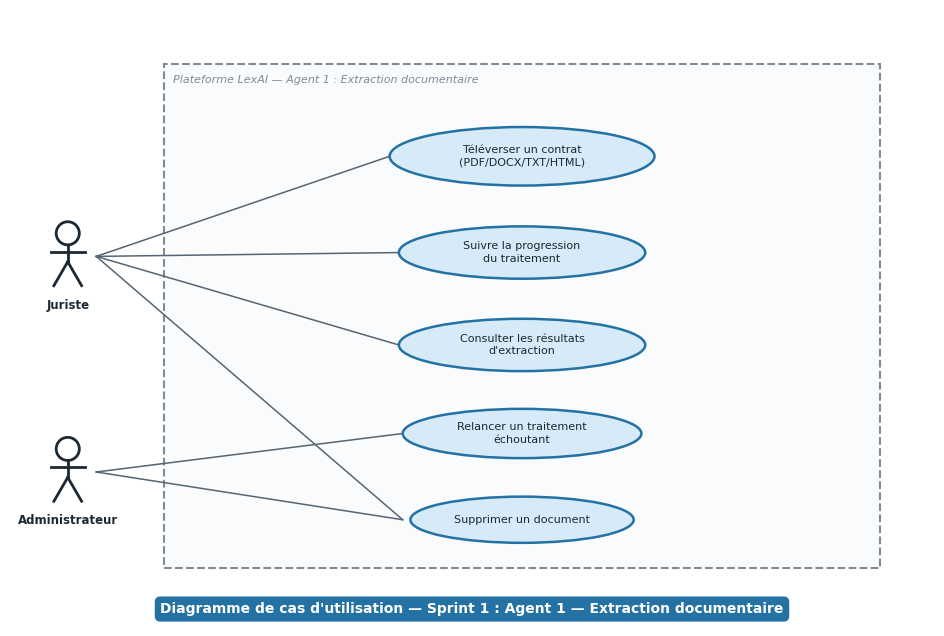
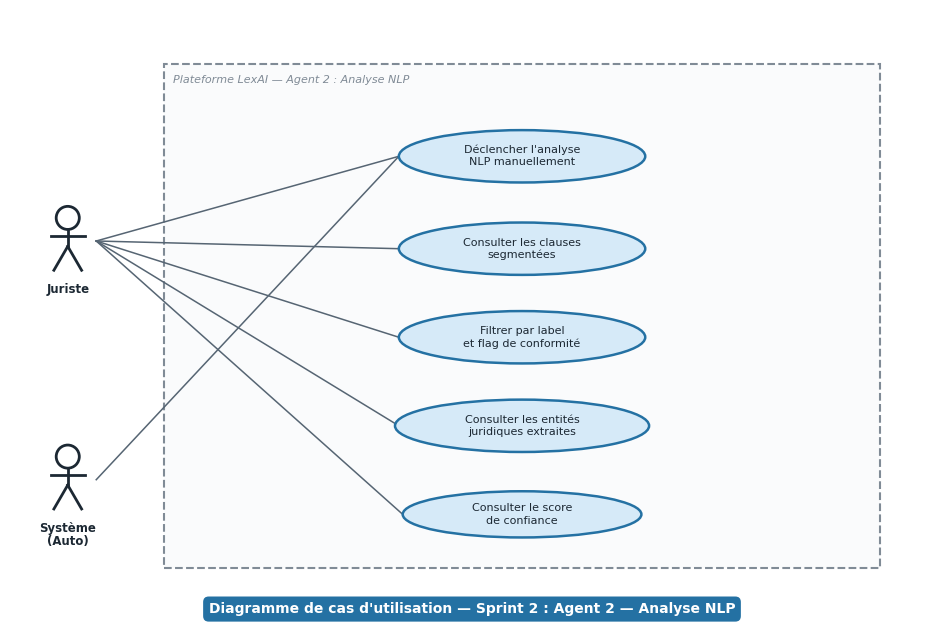
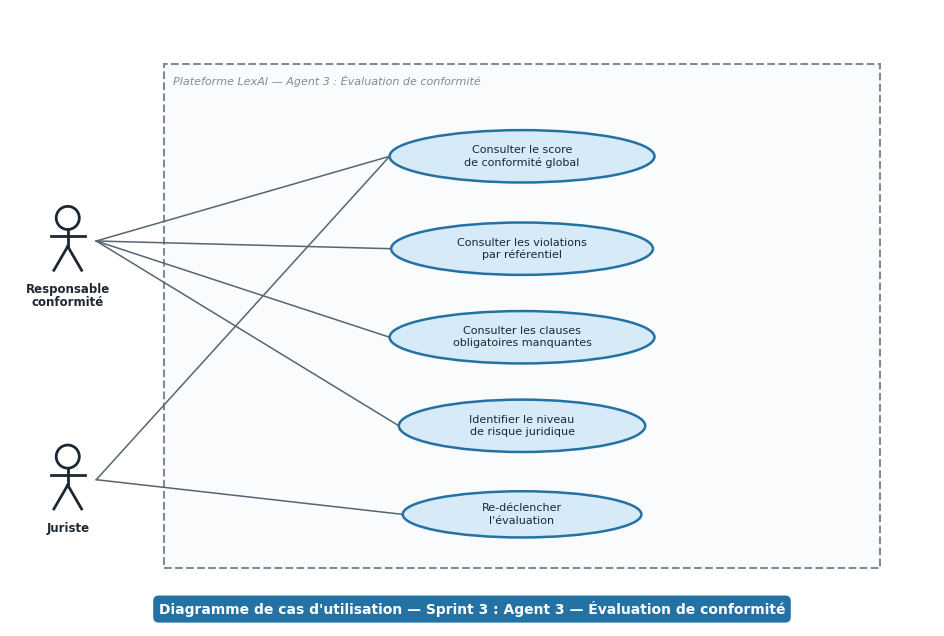
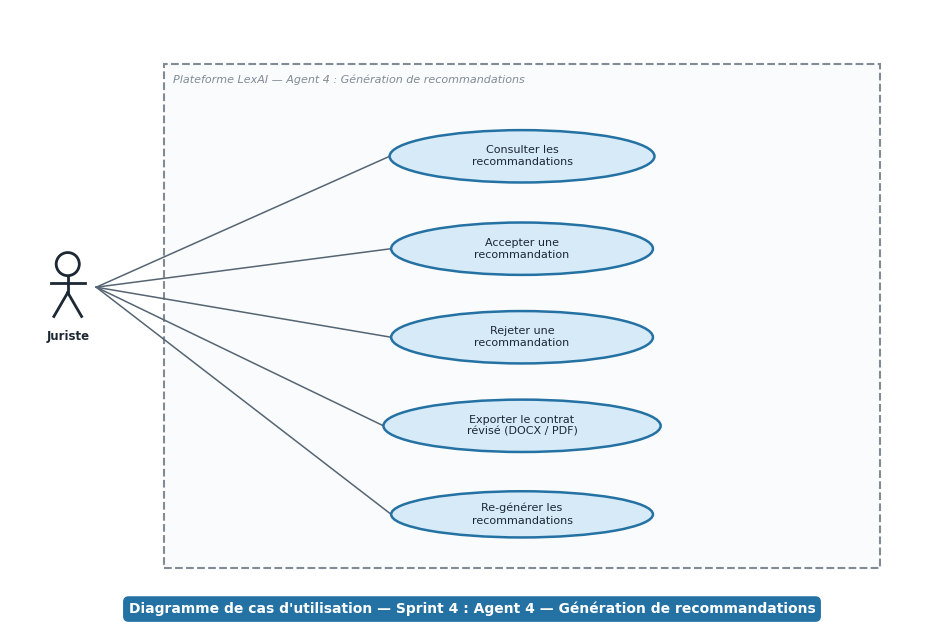
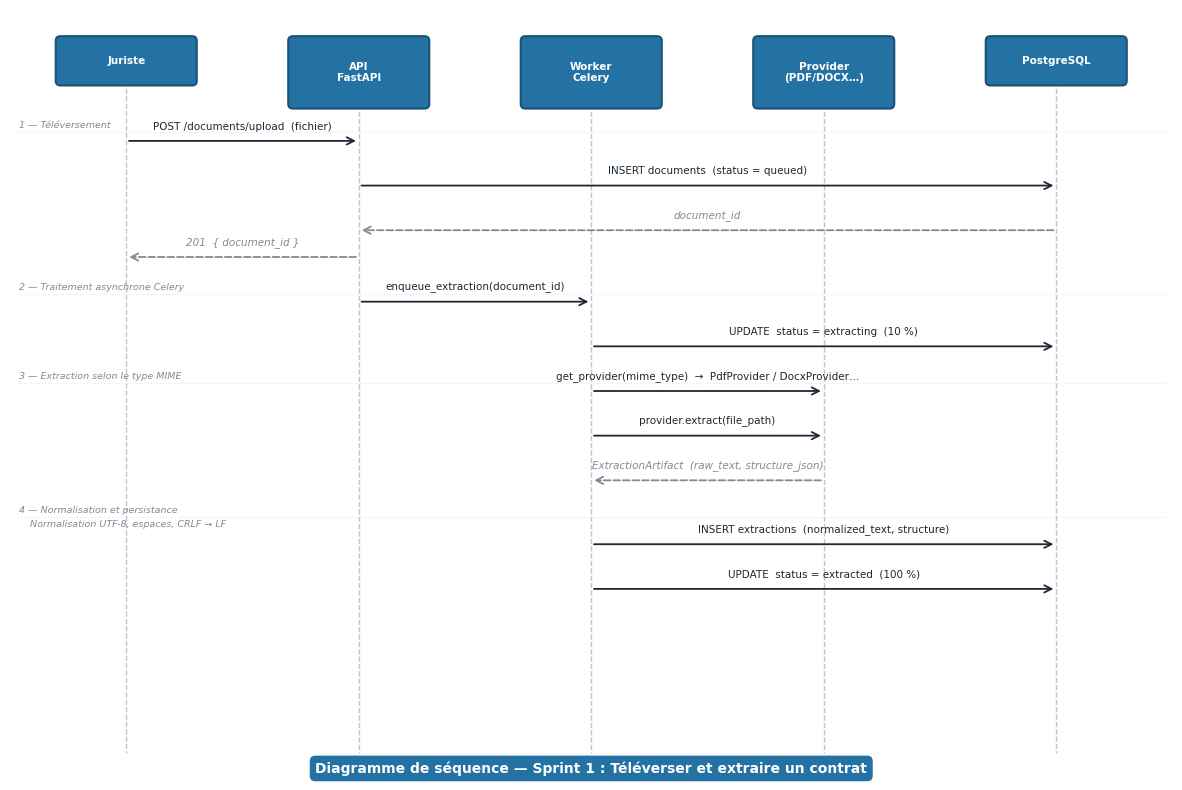
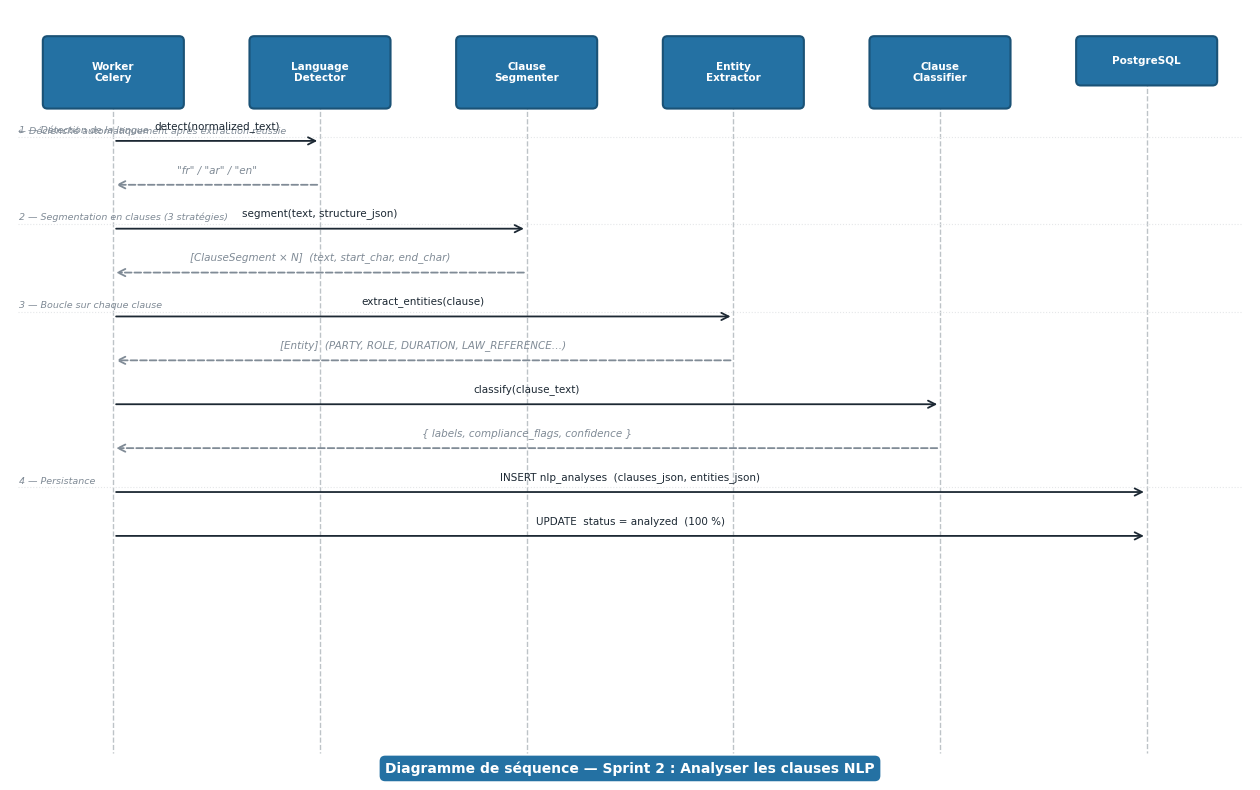
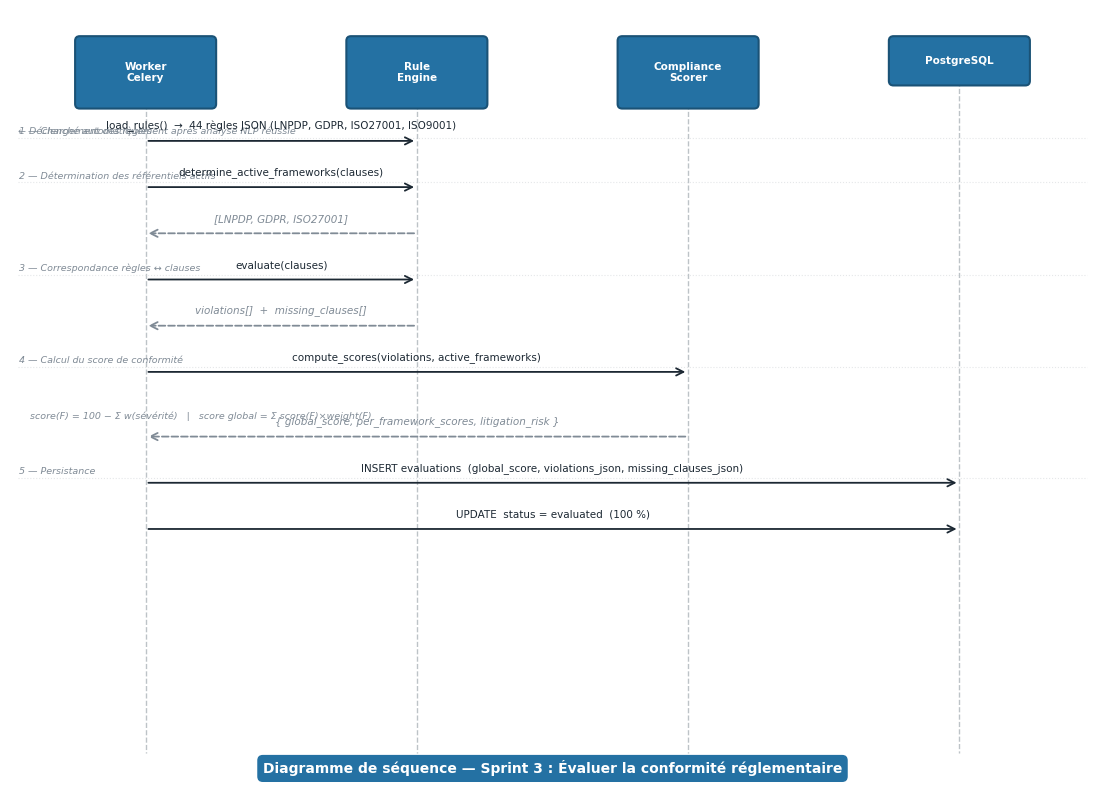
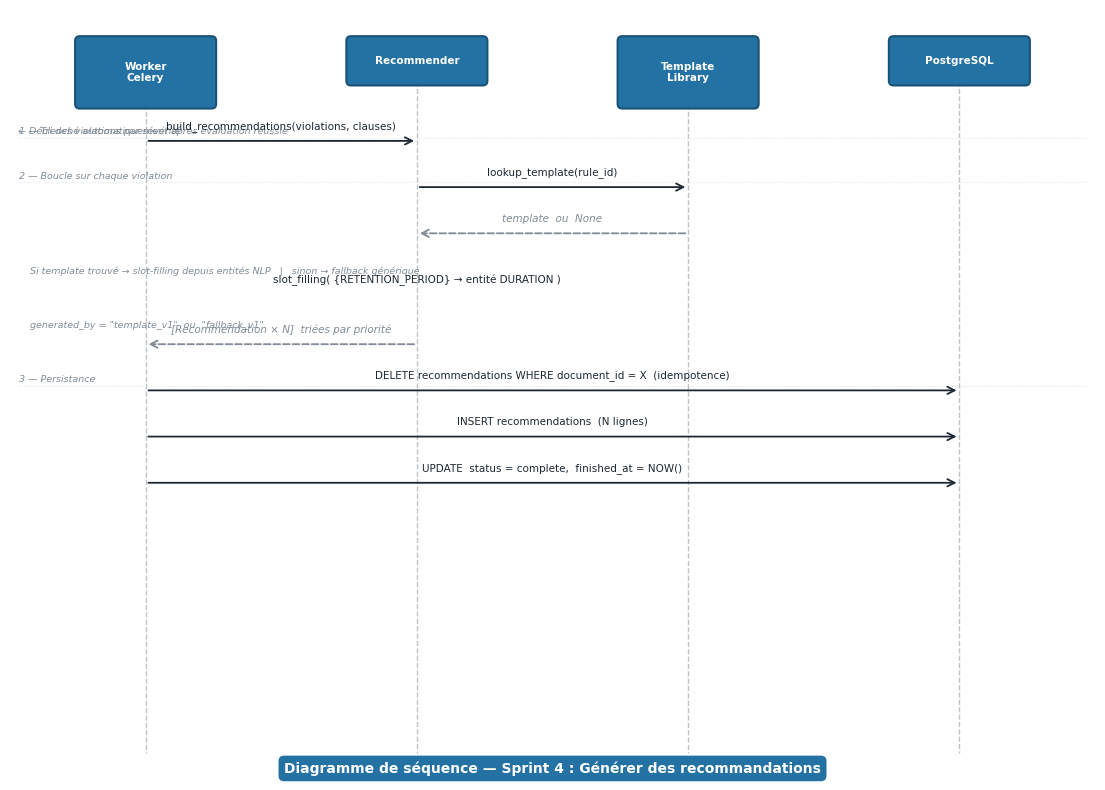

The script that saved these images, in order:
#!/usr/bin/env python3
"""Generate all UML diagrams for the LexAI PFE rapport."""
import matplotlib
matplotlib.use('Agg')
import matplotlib.pyplot as plt
import matplotlib.patches as mpatches
from matplotlib.patches import Ellipse, FancyBboxPatch
import os

OUT = r"c:/Users/Ala/Desktop/PFE/rapport/images"
os.makedirs(OUT, exist_ok=True)
plt.rcParams['font.family'] = 'DejaVu Sans'

BLUE='#2471A3'; DBLUE='#1A5276'; LBLUE='#D6EAF8'
GRAY='#808B96'; BLACK='#1C2833'; WHITE='#FFFFFF'

# ── primitives ─────────────────────────────────────────────────────────────────

def save(fig, name):
    fig.savefig(os.path.join(OUT, name), dpi=150, bbox_inches='tight', facecolor=WHITE)
    plt.close(fig)
    print(f"  OK  {name}")

def uc_fig(w=12, h=8):
    fig, ax = plt.subplots(figsize=(w,h), dpi=150)
    fig.patch.set_facecolor(WHITE)
    ax.set_xlim(0,w); ax.set_ylim(0,h); ax.set_aspect('equal'); ax.axis('off')
    return fig, ax

def actor(ax, cx, cy, label, color=BLACK, fs=8.5):
    ax.add_patch(plt.Circle((cx, cy+0.30), 0.15, color=color, fill=False, lw=2, zorder=6))
    ax.plot([cx,cx],          [cy+0.15, cy-0.07], color=color, lw=2, zorder=6)
    ax.plot([cx-0.22,cx+0.22],[cy+0.06, cy+0.06], color=color, lw=2, zorder=6)
    ax.plot([cx,cx-0.18],     [cy-0.07, cy-0.38], color=color, lw=2, zorder=6)
    ax.plot([cx,cx+0.18],     [cy-0.07, cy-0.38], color=color, lw=2, zorder=6)
    for i, ln in enumerate(label.split('\n')):
        ax.text(cx, cy-0.55-i*0.17, ln, ha='center', va='top', fontsize=fs, color=color, fontweight='bold')

def uc_el(ax, cx, cy, rw, rh, text, fc=LBLUE, ec=BLUE, fs=8):
    ax.add_patch(Ellipse((cx,cy), rw*2, rh*2, facecolor=fc, edgecolor=ec, lw=1.8, zorder=4))
    lines = text.split('\n'); dy=0.16; y0=cy+(len(lines)-1)*dy/2
    for i, ln in enumerate(lines):
        ax.text(cx, y0-i*dy, ln, ha='center', va='center', fontsize=fs, color=BLACK, zorder=5)

def boundary(ax, x, y, w, h, title):
    ax.add_patch(FancyBboxPatch((x,y), w, h, boxstyle='square,pad=0',
                 facecolor='#FAFBFC', edgecolor=GRAY, lw=1.5, linestyle='--', zorder=2))
    ax.text(x+0.12, y+h-0.14, title, ha='left', va='top', fontsize=8, fontstyle='italic', color=GRAY)

def assoc(ax, x1, y1, x2, y2):
    ax.plot([x1,x2],[y1,y2], color='#566573', lw=1.1, zorder=3)

def uc_header(ax, text, w=12):
    ax.text(w/2, 0.22, text, ha='center', va='center', fontsize=10, fontweight='bold', color=WHITE,
            bbox=dict(boxstyle='round,pad=0.4', facecolor=BLUE, edgecolor='none'))

# ── sequence helpers ────────────────────────────────────────────────────────────

def seq_fig(parts, w=15, h=10):
    fig, ax = plt.subplots(figsize=(w,h), dpi=150)
    fig.patch.set_facecolor(WHITE); ax.set_xlim(0,w); ax.set_ylim(0,h); ax.axis('off')
    n = len(parts)
    xs = [w*(i+0.5)/n for i in range(n)]
    for x, name in zip(xs, parts):
        lines = name.split('\n'); bh = 0.30*len(lines)+0.22; by = h-0.4-bh
        ax.add_patch(FancyBboxPatch((x-0.85,by), 1.7, bh, boxstyle='round,pad=0.06',
                     facecolor=BLUE, edgecolor=DBLUE, lw=1.5, zorder=4))
        mid = by+bh/2
        for j, ln in enumerate(lines):
            ax.text(x, mid+(len(lines)-1-j)*0.15-(len(lines)-1)*0.075, ln,
                    ha='center', va='center', fontsize=7.5, color=WHITE, fontweight='bold', zorder=5)
        ax.plot([x,x],[by,0.35], color='#BDC3C7', lw=1, ls='--', zorder=1)
    return fig, ax, xs

def arrow(ax, xs, i, j, y, label, ret=False, fs=7.5):
    x1,x2 = xs[i],xs[j]
    c = GRAY if ret else BLACK
    # For return arrows draw right-to-left with dashed line
    ax.annotate('', xy=(x2,y), xytext=(x1,y),
                arrowprops=dict(arrowstyle='->', color=c, lw=1.3, mutation_scale=13,
                                linestyle='dashed' if ret else 'solid'))
    ax.text((x1+x2)/2, y+0.12, label, ha='center', va='bottom', fontsize=fs,
            color=c, style='italic' if ret else 'normal')

def note(ax, y, text):
    ax.text(0.10, y, text, ha='left', va='bottom', fontsize=6.8, color=GRAY, style='italic')

def seq_header(ax, text, w):
    ax.text(w/2, 0.15, text, ha='center', va='center', fontsize=10, fontweight='bold', color=WHITE,
            bbox=dict(boxstyle='round,pad=0.4', facecolor=BLUE, edgecolor='none'))

def divider(ax, y, w, label):
    ax.plot([0.1, w-0.1], [y,y], color='#E5E7E9', lw=0.8, ls=':')
    ax.text(0.12, y+0.05, label, fontsize=6.8, color=GRAY, style='italic')

# ════════════════════════════════════════════════════════════════════════════════
# USE CASE DIAGRAMS
# ════════════════════════════════════════════════════════════════════════════════

def uc_sprint1():
    fig, ax = uc_fig()
    boundary(ax, 2.0, 0.75, 9.3, 6.55, 'Plateforme LexAI — Agent 1 : Extraction documentaire')
    actor(ax, 0.75, 4.8, 'Juriste')
    actor(ax, 0.75, 2.0, 'Administrateur')
    ucs = [
        (6.65, 6.1, 1.72, 0.38, 'Téléverser un contrat\n(PDF/DOCX/TXT/HTML)'),
        (6.65, 4.85,1.60, 0.34, 'Suivre la progression\ndu traitement'),
        (6.65, 3.65,1.60, 0.34, 'Consulter les résultats\nd\'extraction'),
        (6.65, 2.5, 1.55, 0.32, 'Relancer un traitement\néchoutant'),
        (6.65, 1.38,1.45, 0.30, 'Supprimer un document'),
    ]
    for args in ucs: uc_el(ax, *args)
    assoc(ax, 1.12, 4.8, 4.93, 6.1)
    assoc(ax, 1.12, 4.8, 5.05, 4.85)
    assoc(ax, 1.12, 4.8, 5.05, 3.65)
    assoc(ax, 1.12, 4.8, 5.10, 1.38)
    assoc(ax, 1.12, 2.0, 5.10, 2.5)
    assoc(ax, 1.12, 2.0, 5.10, 1.38)
    uc_header(ax, "Diagramme de cas d'utilisation — Sprint 1 : Agent 1 — Extraction documentaire")
    save(fig, 'uc_sprint1.png')

def uc_sprint2():
    fig, ax = uc_fig()
    boundary(ax, 2.0, 0.75, 9.3, 6.55, 'Plateforme LexAI — Agent 2 : Analyse NLP')
    actor(ax, 0.75, 5.0, 'Juriste')
    actor(ax, 0.75, 1.9, 'Système\n(Auto)')
    ucs = [
        (6.65, 6.1, 1.60, 0.34, 'Déclencher l\'analyse\nNLP manuellement'),
        (6.65, 4.9, 1.60, 0.34, 'Consulter les clauses\nsegmentées'),
        (6.65, 3.75,1.60, 0.34, 'Filtrer par label\net flag de conformité'),
        (6.65, 2.6, 1.65, 0.34, 'Consulter les entités\njuridiques extraites'),
        (6.65, 1.45,1.55, 0.30, 'Consulter le score\nde confiance'),
    ]
    for args in ucs: uc_el(ax, *args)
    assoc(ax, 1.12, 5.0, 5.05, 6.1)
    assoc(ax, 1.12, 5.0, 5.05, 4.9)
    assoc(ax, 1.12, 5.0, 5.05, 3.75)
    assoc(ax, 1.12, 5.0, 5.05, 2.6)
    assoc(ax, 1.12, 5.0, 5.10, 1.45)
    assoc(ax, 1.12, 1.9, 5.05, 6.1)
    uc_header(ax, "Diagramme de cas d'utilisation — Sprint 2 : Agent 2 — Analyse NLP")
    save(fig, 'uc_sprint2.png')

def uc_sprint3():
    fig, ax = uc_fig()
    boundary(ax, 2.0, 0.75, 9.3, 6.55, 'Plateforme LexAI — Agent 3 : Évaluation de conformité')
    actor(ax, 0.75, 5.0, 'Responsable\nconformité')
    actor(ax, 0.75, 1.9, 'Juriste')
    ucs = [
        (6.65, 6.1, 1.72, 0.34, 'Consulter le score\nde conformité global'),
        (6.65, 4.9, 1.70, 0.34, 'Consulter les violations\npar référentiel'),
        (6.65, 3.75,1.72, 0.34, 'Consulter les clauses\nobligatoires manquantes'),
        (6.65, 2.6, 1.60, 0.34, 'Identifier le niveau\nde risque juridique'),
        (6.65, 1.45,1.55, 0.30, 'Re-déclencher\nl\'évaluation'),
    ]
    for args in ucs: uc_el(ax, *args)
    assoc(ax, 1.12, 5.0, 4.93, 6.1)
    assoc(ax, 1.12, 5.0, 4.95, 4.9)
    assoc(ax, 1.12, 5.0, 4.93, 3.75)
    assoc(ax, 1.12, 5.0, 5.05, 2.6)
    assoc(ax, 1.12, 1.9, 5.10, 1.45)
    assoc(ax, 1.12, 1.9, 4.93, 6.1)
    uc_header(ax, "Diagramme de cas d'utilisation — Sprint 3 : Agent 3 — Évaluation de conformité")
    save(fig, 'uc_sprint3.png')

def uc_sprint4():
    fig, ax = uc_fig()
    boundary(ax, 2.0, 0.75, 9.3, 6.55, 'Plateforme LexAI — Agent 4 : Génération de recommandations')
    actor(ax, 0.75, 4.4, 'Juriste')
    ucs = [
        (6.65, 6.1, 1.72, 0.34, 'Consulter les\nrecommandations'),
        (6.65, 4.9, 1.70, 0.34, 'Accepter une\nrecommandation'),
        (6.65, 3.75,1.70, 0.34, 'Rejeter une\nrecommandation'),
        (6.65, 2.6, 1.80, 0.34, 'Exporter le contrat\nrévisé (DOCX / PDF)'),
        (6.65, 1.45,1.70, 0.30, 'Re-générer les\nrecommandations'),
    ]
    for args in ucs: uc_el(ax, *args)
    assoc(ax, 1.12, 4.4, 4.93, 6.1)
    assoc(ax, 1.12, 4.4, 4.95, 4.9)
    assoc(ax, 1.12, 4.4, 4.95, 3.75)
    assoc(ax, 1.12, 4.4, 4.85, 2.6)
    assoc(ax, 1.12, 4.4, 4.95, 1.45)
    uc_header(ax, "Diagramme de cas d'utilisation — Sprint 4 : Agent 4 — Génération de recommandations")
    save(fig, 'uc_sprint4.png')

# ════════════════════════════════════════════════════════════════════════════════
# SEQUENCE DIAGRAMS
# ════════════════════════════════════════════════════════════════════════════════

def seq_sprint1():
    parts = ['Juriste', 'API\nFastAPI', 'Worker\nCelery', 'Provider\n(PDF/DOCX…)', 'PostgreSQL']
    fig, ax, xs = seq_fig(parts, w=15, h=10)
    y, s = 8.30, 0.58
    divider(ax, y+0.12, 15, '1 — Téléversement')
    arrow(ax, xs, 0, 1, y, 'POST /documents/upload  (fichier)'); y -= s
    arrow(ax, xs, 1, 4, y, 'INSERT documents  (status = queued)'); y -= s
    arrow(ax, xs, 4, 1, y, 'document_id', ret=True); y -= s*0.6
    arrow(ax, xs, 1, 0, y, '201  { document_id }', ret=True); y -= s
    divider(ax, y+0.10, 15, '2 — Traitement asynchrone Celery')
    arrow(ax, xs, 1, 2, y, 'enqueue_extraction(document_id)'); y -= s
    arrow(ax, xs, 2, 4, y, 'UPDATE  status = extracting  (10 %)'); y -= s
    divider(ax, y+0.10, 15, '3 — Extraction selon le type MIME')
    arrow(ax, xs, 2, 3, y, 'get_provider(mime_type)  →  PdfProvider / DocxProvider…'); y -= s
    arrow(ax, xs, 2, 3, y, 'provider.extract(file_path)'); y -= s
    arrow(ax, xs, 3, 2, y, 'ExtractionArtifact  (raw_text, structure_json)', ret=True); y -= s
    divider(ax, y+0.10, 15, '4 — Normalisation et persistance')
    note(ax, y-0.05, '    Normalisation UTF-8, espaces, CRLF → LF')
    arrow(ax, xs, 2, 4, y-0.25, 'INSERT extractions  (normalized_text, structure)'); y -= s+0.25
    arrow(ax, xs, 2, 4, y, 'UPDATE  status = extracted  (100 %)'); y -= s
    seq_header(ax, "Diagramme de séquence — Sprint 1 : Téléverser et extraire un contrat", 15)
    save(fig, 'seq_sprint1.png')

def seq_sprint2():
    parts = ['Worker\nCelery', 'Language\nDetector', 'Clause\nSegmenter',
             'Entity\nExtractor', 'Clause\nClassifier', 'PostgreSQL']
    fig, ax, xs = seq_fig(parts, w=16, h=10)
    y, s = 8.30, 0.57
    note(ax, y+0.06, '← Déclenché automatiquement après extraction réussie')
    divider(ax, y+0.05, 16, '1 — Détection de la langue')
    arrow(ax, xs, 0, 1, y, 'detect(normalized_text)'); y -= s
    arrow(ax, xs, 1, 0, y, '"fr" / "ar" / "en"', ret=True); y -= s
    divider(ax, y+0.06, 16, '2 — Segmentation en clauses (3 stratégies)')
    arrow(ax, xs, 0, 2, y, 'segment(text, structure_json)'); y -= s
    arrow(ax, xs, 2, 0, y, '[ClauseSegment × N]  (text, start_char, end_char)', ret=True); y -= s
    divider(ax, y+0.06, 16, '3 — Boucle sur chaque clause')
    arrow(ax, xs, 0, 3, y, 'extract_entities(clause)'); y -= s
    arrow(ax, xs, 3, 0, y, '[Entity]  (PARTY, ROLE, DURATION, LAW_REFERENCE…)', ret=True); y -= s
    arrow(ax, xs, 0, 4, y, 'classify(clause_text)'); y -= s
    arrow(ax, xs, 4, 0, y, '{ labels, compliance_flags, confidence }', ret=True); y -= s
    divider(ax, y+0.06, 16, '4 — Persistance')
    arrow(ax, xs, 0, 5, y, 'INSERT nlp_analyses  (clauses_json, entities_json)'); y -= s
    arrow(ax, xs, 0, 5, y, 'UPDATE  status = analyzed  (100 %)'); y -= s
    seq_header(ax, "Diagramme de séquence — Sprint 2 : Analyser les clauses NLP", 16)
    save(fig, 'seq_sprint2.png')

def seq_sprint3():
    parts = ['Worker\nCelery', 'Rule\nEngine', 'Compliance\nScorer', 'PostgreSQL']
    fig, ax, xs = seq_fig(parts, w=14, h=10)
    y, s = 8.30, 0.60
    note(ax, y+0.06, '← Déclenché automatiquement après analyse NLP réussie')
    divider(ax, y+0.04, 14, '1 — Chargement des règles')
    arrow(ax, xs, 0, 1, y, 'load_rules()  →  44 règles JSON (LNPDP, GDPR, ISO27001, ISO9001)'); y -= s
    divider(ax, y+0.06, 14, '2 — Détermination des référentiels actifs')
    arrow(ax, xs, 0, 1, y, 'determine_active_frameworks(clauses)'); y -= s
    arrow(ax, xs, 1, 0, y, '[LNPDP, GDPR, ISO27001]', ret=True); y -= s
    divider(ax, y+0.06, 14, '3 — Correspondance règles ↔ clauses')
    arrow(ax, xs, 0, 1, y, 'evaluate(clauses)'); y -= s
    arrow(ax, xs, 1, 0, y, 'violations[]  +  missing_clauses[]', ret=True); y -= s
    divider(ax, y+0.06, 14, '4 — Calcul du score de conformité')
    arrow(ax, xs, 0, 2, y, 'compute_scores(violations, active_frameworks)'); y -= s
    note(ax, y-0.04, '    score(F) = 100 − Σ w(sévérité)   |   score global = Σ score(F)×weight(F)')
    arrow(ax, xs, 2, 0, y-0.24, '{ global_score, per_framework_scores, litigation_risk }', ret=True); y -= s+0.24
    divider(ax, y+0.06, 14, '5 — Persistance')
    arrow(ax, xs, 0, 3, y, 'INSERT evaluations  (global_score, violations_json, missing_clauses_json)'); y -= s
    arrow(ax, xs, 0, 3, y, 'UPDATE  status = evaluated  (100 %)'); y -= s
    seq_header(ax, "Diagramme de séquence — Sprint 3 : Évaluer la conformité réglementaire", 14)
    save(fig, 'seq_sprint3.png')

def seq_sprint4():
    parts = ['Worker\nCelery', 'Recommender', 'Template\nLibrary', 'PostgreSQL']
    fig, ax, xs = seq_fig(parts, w=14, h=10)
    y, s = 8.30, 0.60
    note(ax, y+0.06, '← Déclenché automatiquement après évaluation réussie')
    divider(ax, y+0.04, 14, '1 — Tri des violations par sévérité')
    arrow(ax, xs, 0, 1, y, 'build_recommendations(violations, clauses)'); y -= s
    divider(ax, y+0.06, 14, '2 — Boucle sur chaque violation')
    arrow(ax, xs, 1, 2, y, 'lookup_template(rule_id)'); y -= s
    arrow(ax, xs, 2, 1, y, 'template  ou  None', ret=True); y -= s
    note(ax, y+0.04, '    Si template trouvé → slot-filling depuis entités NLP   |   sinon → fallback générique')
    arrow(ax, xs, 1, 1, y-0.20, 'slot_filling( {RETENTION_PERIOD} → entité DURATION )'); y -= s+0.10
    note(ax, y+0.04, '    generated_by = "template_v1"  ou  "fallback_v1"')
    arrow(ax, xs, 1, 0, y-0.14, '[Recommendation × N]  triées par priorité', ret=True); y -= s+0.14
    divider(ax, y+0.06, 14, '3 — Persistance')
    arrow(ax, xs, 0, 3, y, 'DELETE recommendations WHERE document_id = X  (idempotence)'); y -= s
    arrow(ax, xs, 0, 3, y, 'INSERT recommendations  (N lignes)'); y -= s
    arrow(ax, xs, 0, 3, y, 'UPDATE  status = complete,  finished_at = NOW()'); y -= s
    seq_header(ax, "Diagramme de séquence — Sprint 4 : Générer des recommandations", 14)
    save(fig, 'seq_sprint4.png')

# ════════════════════════════════════════════════════════════════════════════════

if __name__ == '__main__':
    print("Generating use case diagrams...")
    uc_sprint1(); uc_sprint2(); uc_sprint3(); uc_sprint4()
    print("Generating sequence diagrams...")
    seq_sprint1(); seq_sprint2(); seq_sprint3(); seq_sprint4()
    print(f"\nDone! 8 diagrams saved to {OUT}")
